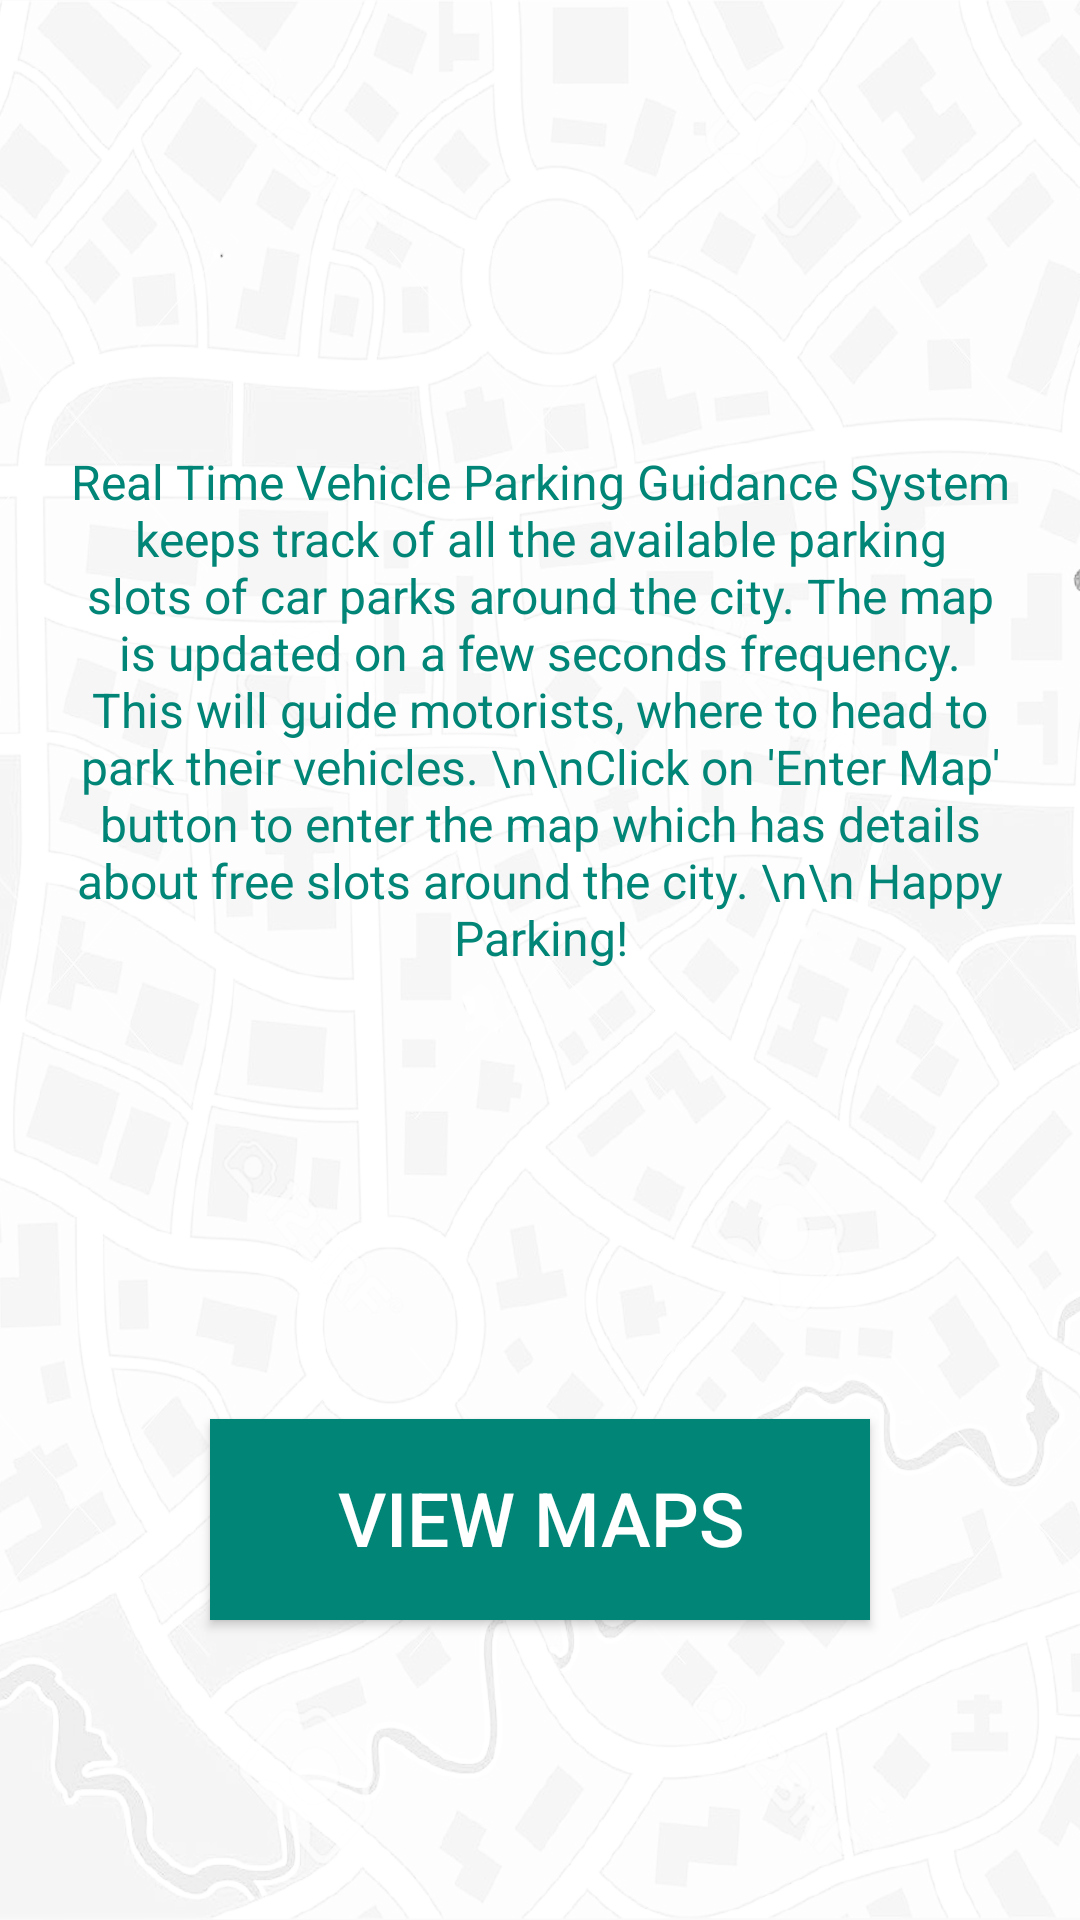

Write the Android layout XML for this screen, with the resource values it uses.
<!-- AndroidManifest.xml: application theme AppTheme -->
<!-- res/layout/content_main.xml -->
<?xml version="1.0" encoding="utf-8"?>
<RelativeLayout xmlns:android="http://schemas.android.com/apk/res/android"
    xmlns:app="http://schemas.android.com/apk/res-auto"
    xmlns:tools="http://schemas.android.com/tools"
    android:layout_width="match_parent"
    android:layout_height="match_parent"

    android:orientation="horizontal"
    app:layout_behavior="@string/appbar_scrolling_view_behavior"

    tools:showIn="@layout/app_bar_main"
    android:weightSum="1"
    android:background="@mipmap/bg2">

    <Button
        android:layout_width="fill_parent"
        android:layout_height="67dp"
        android:text="View Maps"
        android:onClick="sendMessage"
        android:background="@color/accent_material_light"
        android:elegantTextHeight="true"
        android:focusableInTouchMode="false"
        android:textSize="25dp"
        android:layout_alignParentBottom="true"
        android:layout_gravity="left|bottom"
        android:layout_marginLeft="70dp"
        android:layout_marginRight="70dp"
        android:layout_marginBottom="100dp"
        android:id="@+id/button"
        android:textColor="#ffffff" />

    <TextView
        android:layout_width="fill_parent"
        android:layout_height="fill_parent"
        android:textAppearance="?android:attr/textAppearanceLarge"
        android:text="Real Time Vehicle Parking Guidance System keeps track of all the available parking slots of car parks around the city. The map is updated on a few seconds frequency. This will guide motorists, where to head to park their vehicles. \n\nClick on &apos;Enter Map&apos; button to enter the map which has details about free slots around the city. \n\n Happy Parking!"
        android:id="@+id/textView2"
        android:layout_weight="1.50"
        android:layout_alignParentRight="true"
        android:layout_alignParentEnd="true"
        android:textAlignment="center"
        android:textSize="16dp"
        android:gravity="center_vertical"
        android:layout_above="@+id/button"
        android:fontFamily="AvenirNext LT Pro Cn"

        android:focusable="false"
        android:textColor="@color/accent_material_light"
        android:textColorHighlight="#fa7d7d"
        android:visibility="visible"
        android:typeface="serif"
        android:textStyle="normal"
        android:layout_marginLeft="20dp"
        android:layout_marginRight="20dp" />


</RelativeLayout>





    
<!-- res/layout/app_bar_main.xml (included above) -->
<?xml version="1.0" encoding="utf-8"?>
<android.support.design.widget.CoordinatorLayout xmlns:android="http://schemas.android.com/apk/res/android"
    xmlns:app="http://schemas.android.com/apk/res-auto"
    xmlns:tools="http://schemas.android.com/tools"
    android:layout_width="match_parent"
    android:layout_height="match_parent"
    android:fitsSystemWindows="true"
    tools:context="iit.smartparking.MainActivity">

    <android.support.design.widget.AppBarLayout
        android:layout_width="match_parent"
        android:layout_height="wrap_content"
        android:theme="@style/AppTheme.AppBarOverlay">

        <android.support.v7.widget.Toolbar
            android:id="@+id/toolbar"
            android:layout_width="match_parent"
            android:layout_height="?attr/actionBarSize"
            android:background="?attr/colorPrimary"
            app:popupTheme="@style/AppTheme.PopupOverlay" />

    </android.support.design.widget.AppBarLayout>

    <include layout="@layout/content_main" />

    <android.support.design.widget.FloatingActionButton
        android:id="@+id/fab"
        android:layout_width="wrap_content"
        android:layout_height="wrap_content"
        android:layout_gravity="bottom|end"
        android:layout_margin="@dimen/fab_margin"
        android:src="@android:drawable/ic_dialog_email" />

</android.support.design.widget.CoordinatorLayout>
<!-- resources referenced by this layout -->
<resources>
  <!-- mipmap bg2: png bitmap (mipmap-xxxhdpi, 430571 bytes) -->
  <style name="AppTheme.AppBarOverlay" parent="ThemeOverlay.AppCompat.Dark.ActionBar" />
  <style name="AppTheme.PopupOverlay" parent="ThemeOverlay.AppCompat.Light" />
  <style name="AppTheme" parent="Theme.AppCompat.Light.DarkActionBar">
          
          <item name="colorPrimary">#009688</item>
          <item name="colorPrimaryDark">@color/colorPrimaryDark</item>
          <item name="colorAccent">#009688</item>
      </style>
  <color name="colorPrimaryDark">#303F9F</color>
</resources>
